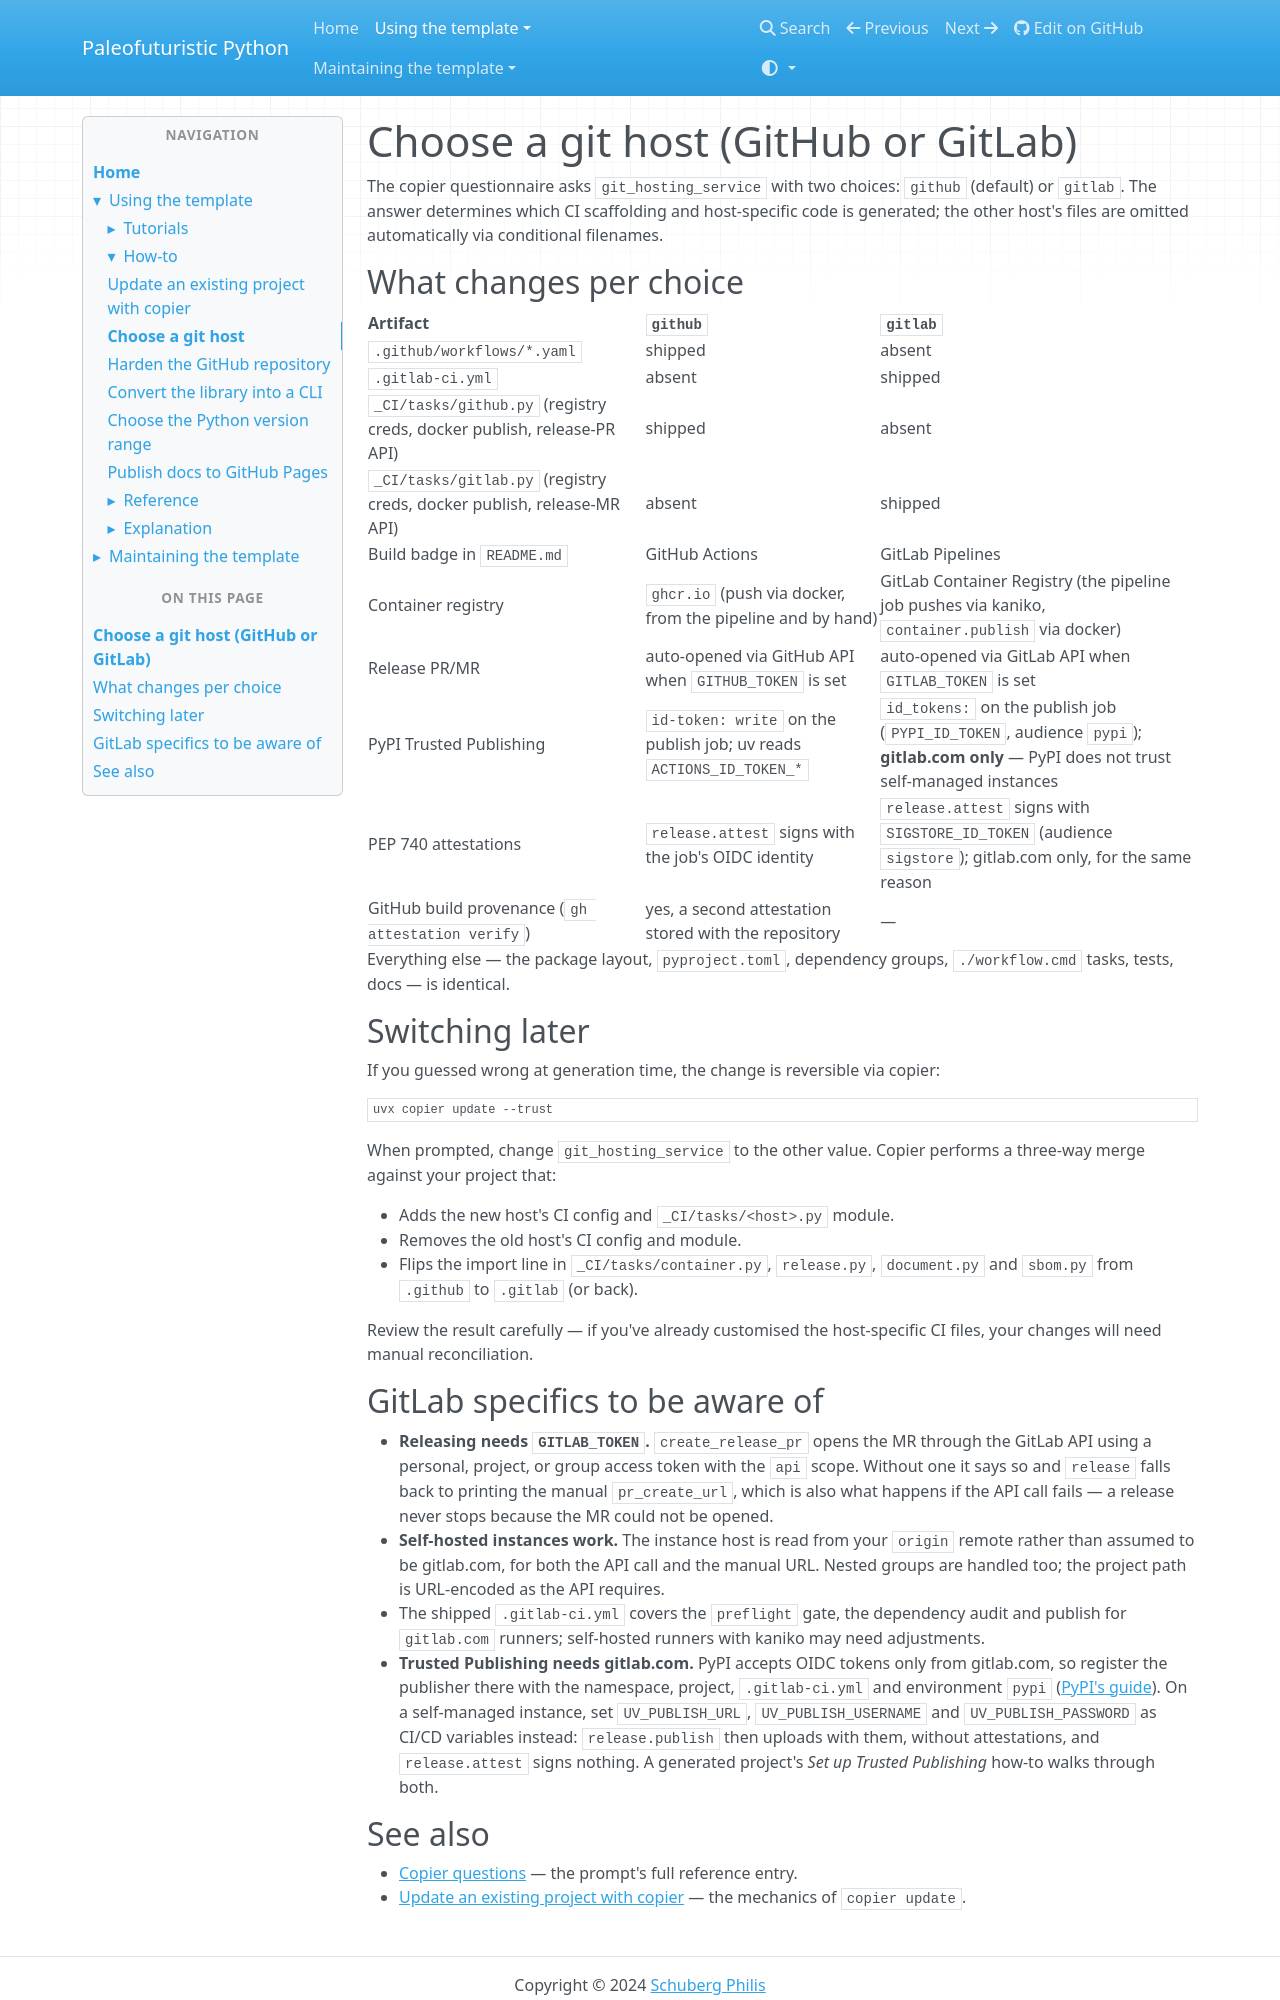

repository: costastf/paleofuturistic_python · page: using/how-to/choose-a-git-host.html · generator: mkdocs

# Choose a git host (GitHub or GitLab)

The copier questionnaire asks `git_hosting_service` with two choices: `github` (default) or `gitlab`. The answer determines which CI scaffolding and host-specific code is generated; the other host's files are omitted automatically via conditional filenames.

## What changes per choice

| Artifact | `github` | `gitlab` |
| --- | --- | --- |
| `.github/workflows/*.yaml` | shipped | absent |
| `.gitlab-ci.yml` | absent | shipped |
| `_CI/tasks/github.py` (registry creds, docker publish, release-PR API) | shipped | absent |
| `_CI/tasks/gitlab.py` (registry creds, docker publish, release-MR API) | absent | shipped |
| Build badge in `README.md` | GitHub Actions | GitLab Pipelines |
| Container registry | `ghcr.io` (push via docker, from the pipeline and by hand) | GitLab Container Registry (the pipeline job pushes via kaniko, `container.publish` via docker) |
| Release PR/MR | auto-opened via GitHub API when `GITHUB_TOKEN` is set | auto-opened via GitLab API when `GITLAB_TOKEN` is set |
| PyPI Trusted Publishing | `id-token: write` on the publish job; uv reads `ACTIONS_ID_TOKEN_*` | `id_tokens:` on the publish job (`PYPI_ID_TOKEN`, audience `pypi`); **gitlab.com only** — PyPI does not trust self-managed instances |
| PEP 740 attestations | `release.attest` signs with the job's OIDC identity | `release.attest` signs with `SIGSTORE_ID_TOKEN` (audience `sigstore`); gitlab.com only, for the same reason |
| GitHub build provenance (`gh attestation verify`) | yes, a second attestation stored with the repository | — |

Everything else — the package layout, `pyproject.toml`, dependency groups, `./workflow.cmd` tasks, tests, docs — is identical.

## Switching later

If you guessed wrong at generation time, the change is reversible via copier:

```bash
uvx copier update --trust
```

When prompted, change `git_hosting_service` to the other value. Copier performs a three-way merge against your project that:

- Adds the new host's CI config and `_CI/tasks/<host>.py` module.
- Removes the old host's CI config and module.
- Flips the import line in `_CI/tasks/container.py`, `release.py`, `document.py` and `sbom.py` from `.github` to `.gitlab` (or back).

Review the result carefully — if you've already customised the host-specific CI files, your changes will need manual reconciliation.

## GitLab specifics to be aware of

- **Releasing needs `GITLAB_TOKEN`.** `create_release_pr` opens the MR through the GitLab API using a personal, project, or group access token with the `api` scope. Without one it says so and `release` falls back to printing the manual `pr_create_url`, which is also what happens if the API call fails — a release never stops because the MR could not be opened.
- **Self-hosted instances work.** The instance host is read from your `origin` remote rather than assumed to be gitlab.com, for both the API call and the manual URL. Nested groups are handled too; the project path is URL-encoded as the API requires.
- The shipped `.gitlab-ci.yml` covers the `preflight` gate, the dependency audit and publish for `gitlab.com` runners; self-hosted runners with kaniko may need adjustments.
- **Trusted Publishing needs gitlab.com.** PyPI accepts OIDC tokens only from gitlab.com, so register the publisher there with the namespace, project, `.gitlab-ci.yml` and environment `pypi` ([PyPI's guide](https://docs.pypi.org/trusted-publishers/adding-a-publisher/)). On a self-managed instance, set `UV_PUBLISH_URL`, `UV_PUBLISH_USERNAME` and `UV_PUBLISH_PASSWORD` as CI/CD variables instead: `release.publish` then uploads with them, without attestations, and `release.attest` signs nothing. A generated project's *Set up Trusted Publishing* how-to walks through both.
